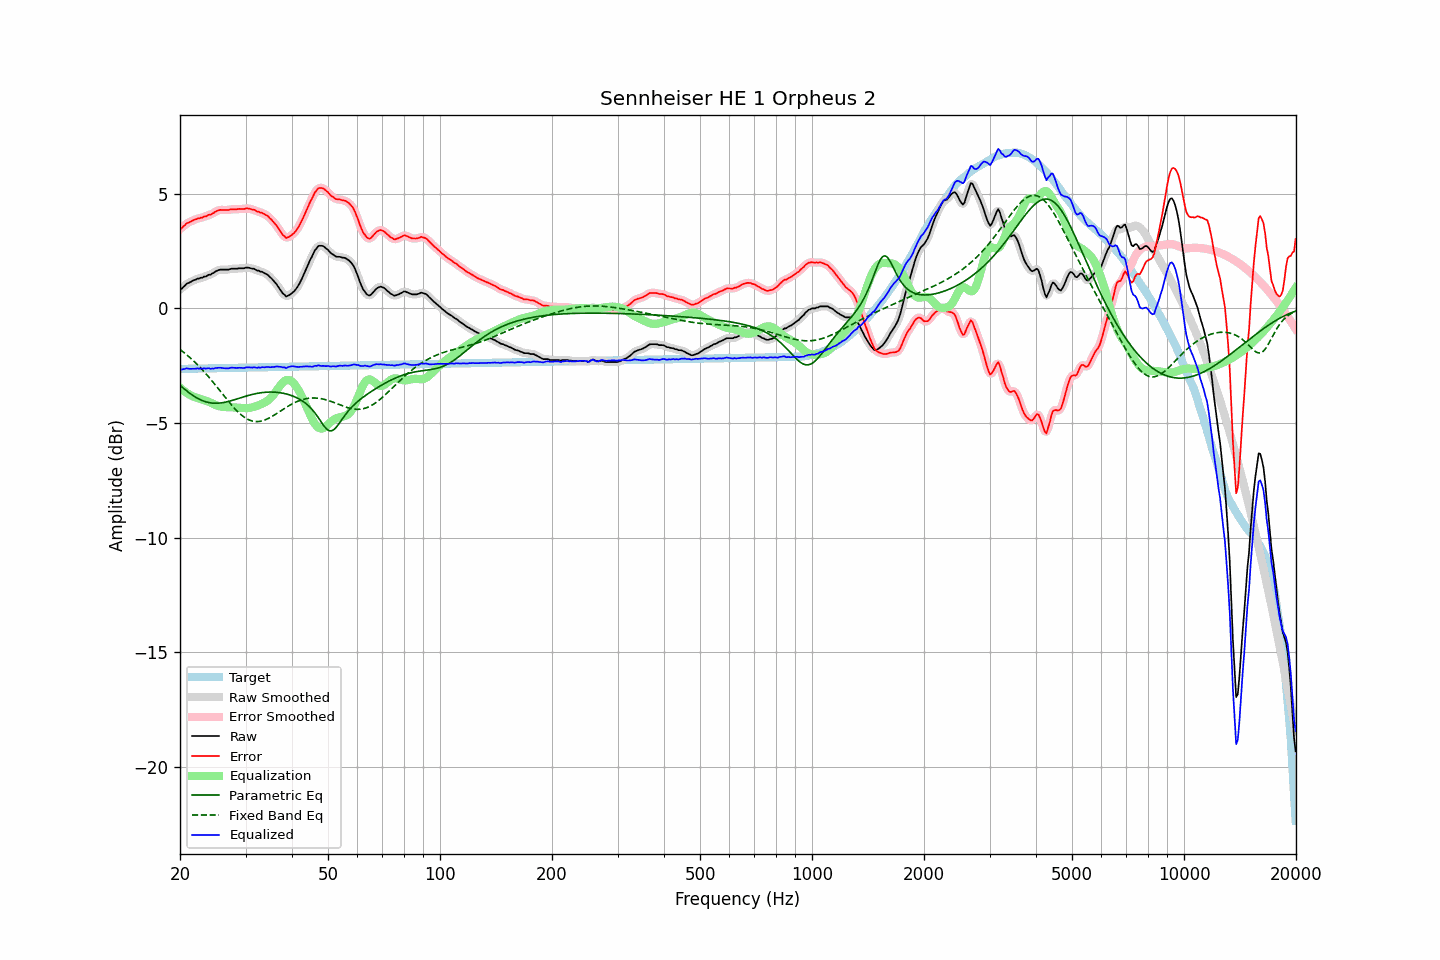

The data file committed next to this chart (first rows):
frequency, raw, error, smoothed, error_smoothed, equalization, parametric_eq, fixed_band_eq, equalized_raw, equalized_smoothed, target
20.00, 0.84, 3.48, 0.82, 3.46, -3.46, -3.35, -1.79, -2.62, -2.64, -2.64
20.20, 0.85, 3.49, 0.88, 3.52, -3.52, -3.41, -1.84, -2.67, -2.64, -2.64
20.40, 0.93, 3.57, 0.94, 3.57, -3.58, -3.47, -1.90, -2.65, -2.64, -2.64
20.61, 0.99, 3.62, 0.99, 3.63, -3.63, -3.53, -1.95, -2.64, -2.64, -2.64
20.81, 1.07, 3.70, 1.06, 3.69, -3.68, -3.59, -2.01, -2.61, -2.62, -2.63
21.02, 1.10, 3.73, 1.10, 3.73, -3.72, -3.64, -2.07, -2.62, -2.62, -2.63
21.23, 1.13, 3.76, 1.14, 3.77, -3.77, -3.70, -2.13, -2.64, -2.63, -2.63
21.44, 1.17, 3.80, 1.17, 3.80, -3.80, -3.75, -2.19, -2.63, -2.63, -2.63
21.66, 1.21, 3.84, 1.20, 3.83, -3.84, -3.79, -2.26, -2.63, -2.63, -2.63
21.87, 1.24, 3.87, 1.24, 3.87, -3.86, -3.84, -2.32, -2.62, -2.62, -2.63
22.09, 1.26, 3.89, 1.27, 3.89, -3.89, -3.88, -2.39, -2.63, -2.62, -2.63
22.31, 1.30, 3.92, 1.29, 3.91, -3.91, -3.92, -2.46, -2.61, -2.62, -2.62
22.54, 1.30, 3.92, 1.31, 3.93, -3.93, -3.96, -2.53, -2.63, -2.62, -2.62
22.76, 1.34, 3.96, 1.33, 3.95, -3.95, -3.99, -2.61, -2.61, -2.62, -2.62
22.99, 1.34, 3.96, 1.35, 3.97, -3.98, -4.02, -2.68, -2.64, -2.62, -2.62
23.22, 1.39, 4.01, 1.38, 3.99, -4.00, -4.05, -2.76, -2.61, -2.62, -2.62
23.45, 1.39, 4.01, 1.40, 4.02, -4.02, -4.07, -2.84, -2.63, -2.62, -2.62
23.69, 1.43, 4.05, 1.43, 4.05, -4.04, -4.09, -2.92, -2.61, -2.61, -2.62
23.92, 1.47, 4.08, 1.45, 4.07, -4.07, -4.11, -3.00, -2.60, -2.62, -2.61
24.16, 1.47, 4.08, 1.48, 4.10, -4.11, -4.12, -3.08, -2.64, -2.62, -2.61
24.40, 1.52, 4.13, 1.52, 4.13, -4.14, -4.13, -3.17, -2.62, -2.62, -2.61
24.65, 1.55, 4.16, 1.56, 4.17, -4.18, -4.13, -3.25, -2.63, -2.62, -2.61
24.89, 1.61, 4.22, 1.60, 4.21, -4.21, -4.14, -3.34, -2.60, -2.60, -2.61
25.14, 1.64, 4.25, 1.64, 4.25, -4.24, -4.14, -3.43, -2.59, -2.59, -2.61
25.39, 1.67, 4.28, 1.67, 4.28, -4.26, -4.13, -3.51, -2.59, -2.59, -2.61
25.65, 1.69, 4.29, 1.68, 4.29, -4.28, -4.12, -3.60, -2.59, -2.59, -2.60
25.91, 1.69, 4.29, 1.69, 4.30, -4.29, -4.12, -3.69, -2.60, -2.60, -2.60
26.16, 1.69, 4.29, 1.69, 4.29, -4.30, -4.10, -3.78, -2.61, -2.60, -2.60
26.43, 1.69, 4.29, 1.69, 4.29, -4.30, -4.09, -3.87, -2.61, -2.61, -2.60
26.69, 1.69, 4.29, 1.69, 4.29, -4.30, -4.08, -3.96, -2.61, -2.61, -2.60
26.96, 1.69, 4.29, 1.70, 4.30, -4.30, -4.06, -4.04, -2.61, -2.61, -2.60
27.23, 1.71, 4.31, 1.71, 4.31, -4.31, -4.04, -4.13, -2.60, -2.60, -2.60
27.50, 1.73, 4.33, 1.72, 4.32, -4.31, -4.02, -4.21, -2.58, -2.59, -2.60
27.77, 1.73, 4.32, 1.73, 4.32, -4.32, -4.00, -4.29, -2.59, -2.59, -2.59
28.05, 1.73, 4.32, 1.73, 4.32, -4.32, -3.98, -4.37, -2.59, -2.59, -2.59
28.33, 1.73, 4.32, 1.73, 4.32, -4.33, -3.96, -4.44, -2.60, -2.59, -2.59
28.62, 1.74, 4.33, 1.74, 4.33, -4.33, -3.93, -4.51, -2.59, -2.59, -2.59
28.90, 1.75, 4.34, 1.75, 4.33, -4.34, -3.91, -4.58, -2.59, -2.59, -2.59
29.19, 1.75, 4.34, 1.75, 4.33, -4.34, -3.89, -4.64, -2.59, -2.59, -2.59
29.48, 1.75, 4.34, 1.75, 4.34, -4.35, -3.87, -4.69, -2.60, -2.59, -2.59
29.78, 1.75, 4.33, 1.76, 4.35, -4.35, -3.85, -4.74, -2.60, -2.59, -2.58
30.08, 1.78, 4.36, 1.77, 4.35, -4.35, -3.83, -4.79, -2.57, -2.58, -2.58
30.38, 1.78, 4.36, 1.78, 4.36, -4.35, -3.81, -4.83, -2.57, -2.57, -2.58
30.68, 1.77, 4.35, 1.77, 4.35, -4.34, -3.79, -4.86, -2.57, -2.57, -2.58
30.99, 1.75, 4.33, 1.75, 4.33, -4.33, -3.77, -4.89, -2.58, -2.57, -2.58
31.30, 1.73, 4.31, 1.74, 4.32, -4.31, -3.75, -4.91, -2.58, -2.57, -2.58
31.61, 1.73, 4.31, 1.71, 4.29, -4.29, -3.73, -4.92, -2.56, -2.58, -2.58
31.93, 1.69, 4.27, 1.69, 4.27, -4.27, -3.72, -4.93, -2.58, -2.58, -2.57
32.24, 1.65, 4.22, 1.66, 4.24, -4.24, -3.70, -4.93, -2.59, -2.58, -2.57
32.57, 1.65, 4.22, 1.64, 4.21, -4.22, -3.69, -4.93, -2.57, -2.58, -2.57
32.89, 1.60, 4.17, 1.61, 4.19, -4.19, -3.68, -4.92, -2.59, -2.58, -2.57
33.22, 1.60, 4.17, 1.59, 4.16, -4.16, -3.67, -4.90, -2.56, -2.57, -2.57
33.55, 1.56, 4.13, 1.56, 4.13, -4.13, -3.66, -4.88, -2.57, -2.57, -2.57
33.89, 1.52, 4.09, 1.53, 4.10, -4.09, -3.66, -4.86, -2.57, -2.56, -2.57
34.23, 1.49, 4.06, 1.48, 4.05, -4.04, -3.65, -4.83, -2.55, -2.56, -2.56
34.57, 1.44, 4.00, 1.43, 4.00, -3.99, -3.65, -4.80, -2.55, -2.56, -2.56
34.92, 1.36, 3.92, 1.37, 3.93, -3.93, -3.65, -4.76, -2.57, -2.56, -2.56
35.27, 1.30, 3.86, 1.30, 3.86, -3.86, -3.65, -4.72, -2.56, -2.56, -2.56
35.62, 1.22, 3.78, 1.22, 3.78, -3.78, -3.65, -4.68, -2.56, -2.56, -2.56
35.97, 1.14, 3.70, 1.14, 3.70, -3.69, -3.65, -4.63, -2.55, -2.55, -2.56
... 635 more rows
